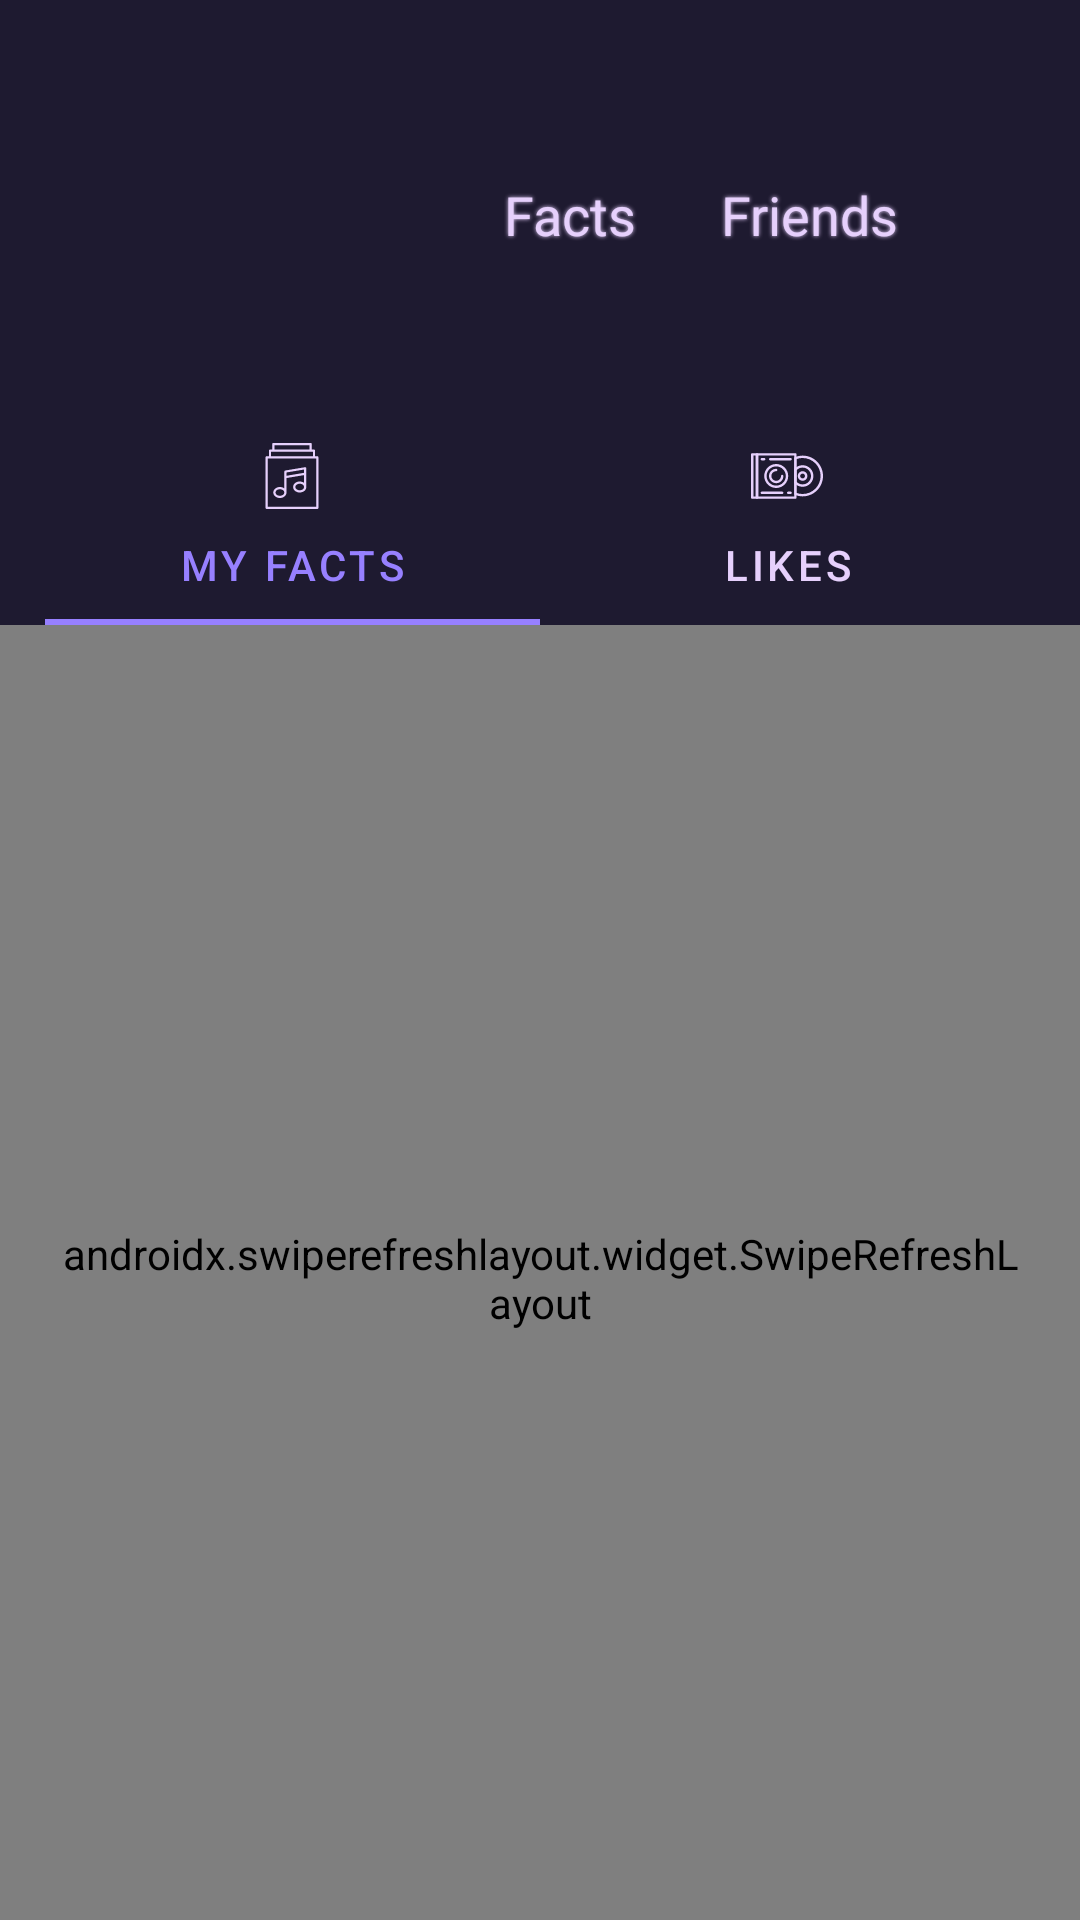

Produce the Android XML layout that renders to this screen, including the resource entries it uses.
<!-- AndroidManifest.xml: application theme Theme.Discoteca -->
<!-- res/layout/fragment_profile.xml -->
<?xml version="1.0" encoding="utf-8"?>
<FrameLayout xmlns:android="http://schemas.android.com/apk/res/android"
    xmlns:app="http://schemas.android.com/apk/res-auto"
    xmlns:tools="http://schemas.android.com/tools"
    android:layout_width="match_parent"
    android:layout_height="match_parent"
    tools:context=".fragments.ProfileFragment">

    <androidx.constraintlayout.widget.ConstraintLayout
        android:layout_width="match_parent"
        android:layout_height="match_parent"
        android:background="@color/backgroundW"
        android:clickable="true">

        <TextView
            android:id="@+id/tvNameP"
            android:layout_width="0dp"
            android:layout_height="wrap_content"
            android:layout_marginStart="2dp"
            android:layout_marginTop="5dp"
            android:fontFamily="@font/nunito_smibold"
            android:shadowColor="@color/lila"
            android:shadowRadius="3"
            android:textAlignment="center"
            android:textColor="@color/lila"
            android:textSize="12sp"
            android:textStyle="bold"
            app:layout_constraintEnd_toStartOf="@id/barrier9"
            app:layout_constraintStart_toStartOf="@id/barrier8"
            app:layout_constraintTop_toBottomOf="@+id/ivProfPict"
            tools:text="Dore burguete" />

        <ImageView
            android:id="@+id/ivProfPict"
            android:layout_width="70dp"
            android:layout_height="70dp"
            android:layout_alignParentStart="true"
            android:layout_alignParentTop="true"
            android:layout_marginTop="30dp"
            app:layout_constraintEnd_toEndOf="@+id/tvNameP"
            app:layout_constraintStart_toStartOf="@+id/tvNameP"
            app:layout_constraintTop_toTopOf="parent"
            tools:src="@tools:sample/avatars" />

        <androidx.swiperefreshlayout.widget.SwipeRefreshLayout
            android:id="@+id/srProfile"
            android:layout_width="match_parent"
            android:layout_height="0dp"
            android:paddingStart="18dp"
            android:paddingTop="14dp"
            android:paddingEnd="18dp"
            android:paddingBottom="10dp"
            app:layout_constraintBottom_toBottomOf="parent"
            app:layout_constraintEnd_toEndOf="parent"
            app:layout_constraintHorizontal_bias="0.0"
            app:layout_constraintStart_toStartOf="parent"
            app:layout_constraintTop_toBottomOf="@+id/tabProfile"
            app:layout_constraintVertical_bias="0.0">

            <androidx.recyclerview.widget.RecyclerView
                android:id="@+id/rvUserFacts"
                android:layout_width="match_parent"
                android:layout_height="match_parent" />

        </androidx.swiperefreshlayout.widget.SwipeRefreshLayout>

        <TextView
            android:id="@+id/tvNumber"
            android:layout_width="50dp"
            android:layout_height="wrap_content"
            android:layout_alignParentTop="true"
            android:layout_marginTop="5dp"
            android:layout_marginEnd="30dp"
            android:layout_toEndOf="@+id/ivProfPict"
            android:fontFamily="@font/nunito_smibold"
            android:shadowColor="@color/lila"
            android:shadowRadius="4"
            android:textAlignment="center"
            android:textColor="@color/lila"
            android:textSize="18sp"
            android:textStyle="bold"
            app:layout_constraintEnd_toStartOf="@+id/tvFriends"
            app:layout_constraintTop_toTopOf="@+id/ivProfPict"
            tools:text="145" />

        <TextView
            android:id="@+id/postsText"
            android:layout_width="wrap_content"
            android:layout_height="wrap_content"
            android:layout_below="@+id/tvNumber"
            android:layout_toEndOf="@+id/ivProfPict"
            android:fontFamily="@font/nunito_light"
            android:shadowColor="@color/lila"
            android:shadowRadius="3"
            android:text="Facts"
            android:textColor="@color/lila"
            android:textSize="18sp"
            app:layout_constraintEnd_toEndOf="@+id/tvNumber"
            app:layout_constraintStart_toStartOf="@+id/tvNumber"
            app:layout_constraintTop_toBottomOf="@+id/tvNumber" />

        <com.google.android.material.tabs.TabLayout
            android:id="@+id/tabProfile"
            android:layout_width="match_parent"
            android:layout_height="wrap_content"
            android:layout_below="@+id/tvNameP"
            android:layout_marginStart="15dp"
            android:layout_marginTop="15dp"
            android:layout_marginEnd="15dp"
            android:background="@android:color/transparent"
            app:layout_constraintEnd_toEndOf="parent"
            app:layout_constraintStart_toStartOf="parent"
            app:layout_constraintTop_toBottomOf="@+id/tvNameP"
            app:tabIconTint="@color/lila"
            app:tabIndicatorColor="@color/tabPurple"
            app:tabMode="fixed"
            app:tabSelectedTextColor="@color/tabPurple"
            app:tabTextColor="@color/lila">

            <com.google.android.material.tabs.TabItem
                android:id="@+id/tiMyFacts"
                android:layout_width="wrap_content"
                android:layout_height="wrap_content"
                android:icon="@drawable/ic_music_track"
                android:text="MY FACTS" />

            <com.google.android.material.tabs.TabItem
                android:id="@+id/tiLikes"
                android:layout_width="wrap_content"
                android:layout_height="wrap_content"
                android:icon="@drawable/ic_album"
                android:text="LIKES" />

        </com.google.android.material.tabs.TabLayout>

        <TextView
            android:id="@+id/tvFriends"
            android:layout_width="50dp"
            android:layout_height="wrap_content"
            android:layout_alignParentTop="true"
            android:layout_marginEnd="50dp"
            android:layout_toEndOf="@+id/tvNumber"
            android:fontFamily="@font/nunito_smibold"
            android:shadowColor="@color/lila"
            android:shadowRadius="4"
            android:textAlignment="center"
            android:textColor="@color/lila"
            android:textSize="18sp"
            android:textStyle="bold"
            app:layout_constraintEnd_toEndOf="@+id/tabProfile"
            app:layout_constraintTop_toTopOf="@+id/tvNumber"
            tools:text="0" />

        <TextView
            android:id="@+id/friendsTextV"
            android:layout_width="wrap_content"
            android:layout_height="wrap_content"
            android:layout_below="@+id/tvFriends"
            android:layout_toEndOf="@+id/postsText"
            android:clickable="true"
            android:fontFamily="@font/nunito_light"
            android:shadowColor="@color/lila"
            android:shadowRadius="3"
            android:text="Friends"
            android:textColor="@color/lila"
            android:textSize="18sp"
            app:layout_constraintEnd_toEndOf="@+id/tvFriends"
            app:layout_constraintStart_toStartOf="@+id/tvFriends"
            app:layout_constraintTop_toBottomOf="@+id/tvFriends" />

        <androidx.constraintlayout.widget.Barrier
            android:id="@+id/barrier8"
            android:layout_width="wrap_content"
            android:layout_height="wrap_content"
            app:barrierDirection="start"
            app:constraint_referenced_ids="tvNameP,ivProfPict"
            app:layout_constraintStart_toStartOf="parent" />

        <androidx.constraintlayout.widget.Barrier
            android:id="@+id/barrier9"
            android:layout_width="wrap_content"
            android:layout_height="wrap_content"
            app:barrierDirection="start"
            app:constraint_referenced_ids="tvNumber,postsText"
            tools:layout_editor_absoluteX="217dp" />

    </androidx.constraintlayout.widget.ConstraintLayout>

</FrameLayout>
<!-- resources referenced by this layout -->
<resources>
  <color name="backgroundW">#1E1A30</color>
  <color name="lila">#E6D0FC</color>
  <color name="tabPurple">#9780FF</color>
  <!-- drawable ic_album: vector/xml drawable (drawable, 3631 chars, omitted) -->
  <!-- drawable ic_music_track (drawable) -->
  <vector android:height="22dp" android:viewportHeight="512"
      android:viewportWidth="512" android:width="22dp" xmlns:android="http://schemas.android.com/apk/res/android">
      <path android:fillColor="#FF000000" android:pathData="M452.267,102.4L435.2,102.4L435.2,59.733c0,-5.12 -3.413,-8.533 -8.533,-8.533L409.6,51.2L409.6,8.533c0,-5.12 -3.413,-8.533 -8.533,-8.533L110.933,0c-5.12,0 -8.533,3.413 -8.533,8.533L102.4,51.2L85.333,51.2c-5.12,0 -8.533,3.413 -8.533,8.533L76.8,102.4L59.733,102.4c-5.12,0 -8.533,3.413 -8.533,8.533v392.533c0,5.12 3.413,8.533 8.533,8.533h392.533c5.12,0 8.533,-3.413 8.533,-8.533L460.799,110.933C460.8,105.813 457.387,102.4 452.267,102.4zM119.467,17.067h273.067L392.534,51.2L119.467,51.2L119.467,17.067zM93.867,68.267h17.067h290.133h17.067L418.134,102.4L93.867,102.4L93.867,68.267zM443.733,494.933L68.267,494.933L68.267,119.467h17.067h341.333h17.067L443.734,494.933z"/>
      <path android:fillColor="#FF000000" android:pathData="M356.693,187.733l-153.6,25.6c-3.413,0.853 -6.827,4.267 -6.827,8.533v42.667v87.593c-9.076,-6.736 -21.05,-10.793 -34.133,-10.793c-28.16,0 -51.2,18.773 -51.2,42.667c0,23.893 23.04,42.667 51.2,42.667c28.16,0 51.2,-18.773 51.2,-42.667L213.333,271.929l136.533,-22.756v60.286c-9.076,-6.736 -21.05,-10.793 -34.133,-10.793c-28.16,0 -51.2,18.773 -51.2,42.667c0,23.893 23.04,42.667 51.2,42.667s51.2,-18.773 51.2,-42.667v-102.4v-42.667c0,-2.56 -1.707,-5.12 -3.413,-6.827C361.813,187.733 359.253,187.733 356.693,187.733zM162.133,409.6C143.36,409.6 128,398.507 128,384c0,-14.507 15.36,-25.6 34.133,-25.6c18.773,0 34.133,11.093 34.133,25.6C196.267,398.507 180.907,409.6 162.133,409.6zM213.333,228.693l136.533,-23.04v25.6l-136.533,23.04L213.333,228.693zM315.733,366.933c-18.773,0 -34.133,-11.093 -34.133,-25.6c0,-14.507 15.36,-25.6 34.133,-25.6c18.773,0 34.133,11.093 34.133,25.6C349.867,355.84 334.507,366.933 315.733,366.933z"/>
  </vector>
  <style name="Theme.Discoteca" parent="Theme.MaterialComponents.DayNight.NoActionBar">
          
          <item name="colorPrimary">@color/purple_500</item>
          <item name="colorPrimaryVariant">@color/purple_700</item>
          <item name="colorOnPrimary">@color/white</item>
          
          <item name="colorSecondary">@color/teal_200</item>
          <item name="colorSecondaryVariant">@color/teal_700</item>
          <item name="colorOnSecondary">@color/black</item>
          
          <item name="android:statusBarColor" tools:targetApi="l">?attr/colorPrimaryVariant</item>
          
  
          <item name="android:editTextColor">@android:color/white</item>
          <item name="android:textColorHint">@android:color/white</item>
  
      </style>
  <color name="purple_500">#FF6200EE</color>
  <color name="purple_700">#FF3700B3</color>
  <color name="white">#FFFFFFFF</color>
  <color name="teal_200">#FF03DAC5</color>
  <color name="teal_700">#FF018786</color>
  <color name="black">#FF000000</color>
</resources>
